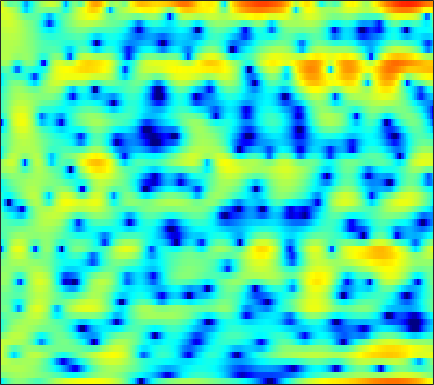

Values plotted in this chart, from the file beside it:
-6.7739, -5.2079, -3.4789, -2.1311, -1.3466, -0.56352, -0.042092, 0.20066, 0.35975, 0.32029, 0.11369, -0.13552, -0.57419, -1.1033, -1.5299, -2.0884, -2.5129, -2.6708, -2.5563, -2.144, -1.52, -0.99397, -0.26203, 0.45984
-0.2594, -0.008404, 0.3185, 0.6255, 0.8326, 1.07, 1.256, 1.357, 1.437, 1.457, 1.421, 1.36, 1.241, 1.079, 0.9392, 0.7278, 0.4998, 0.3195, 0.07023, -0.1914, -0.4668, -0.6856, -0.9975, -1.344
1.297, 1.485, 1.689, 1.843, 1.929, 2.009, 2.049, 2.055, 2.029, 1.963, 1.858, 1.751, 1.571, 1.337, 1.127, 0.7959, 0.4063, 0.07435, -0.426, -0.9989, -1.644, -2.177, -2.952, -3.802
2.839, 2.648, 2.361, 2.06, 1.848, 1.613, 1.456, 1.399, 1.388, 1.44, 1.516, 1.571, 1.611, 1.583, 1.505, 1.31, 0.9998, 0.6826, 0.1275, -0.5918, -1.496, -2.313, -3.606, -5.187
3.714, 2.669, 0.9384, -1.274, -3.303, -6.267, -7.765, -6.723, -4.197, -1.979, -0.322, 0.6099, 1.521, 2.131, 2.415, 2.605, 2.608, 2.504, 2.223, 1.801, 1.237, 0.7281, -0.06149, -0.976
3.576, 2.771, 1.549, 0.208, -0.7958, -1.88, -2.359, -2.236, -1.618, -0.822, -0.1185, 0.2791, 0.6093, 0.7261, 0.6856, 0.5054, 0.2363, 0.01193, -0.2627, -0.465, -0.5865, -0.6189, -0.614, -0.5908
3.036, 2.946, 2.805, 2.651, 2.534, 2.381, 2.245, 2.142, 1.979, 1.757, 1.426, 1.069, 0.3935, -0.5664, -1.527, -3.218, -5.504, -7.665, -10.68, -11.32, -8.86, -6.825, -4.664, -3.093
-0.4919, 0.2206, 1.014, 1.64, 1.998, 2.36, 2.591, 2.676, 2.669, 2.514, 2.201, 1.853, 1.214, 0.3603, -0.4345, -1.699, -3.146, -4.231, -5.335, -5.61, -4.993, -4.22, -3.143, -2.224
-4.257, -2.99, -1.634, -0.5588, 0.08714, 0.7704, 1.279, 1.561, 1.822, 1.954, 1.96, 1.89, 1.702, 1.421, 1.165, 0.7827, 0.381, 0.09099, -0.2464, -0.4975, -0.6647, -0.7489, -0.8159, -0.8749
-4.214, -3.327, -2.279, -1.407, -0.8509, -0.2231, 0.2773, 0.5868, 0.9479, 1.25, 1.498, 1.648, 1.795, 1.868, 1.868, 1.802, 1.654, 1.484, 1.189, 0.8251, 0.3918, 0.03104, -0.4727, -0.9859
-2.81, -2.155, -1.508, -1.102, -0.9433, -0.8527, -0.8212, -0.7702, -0.5652, -0.1398, 0.4812, 1.014, 1.722, 2.331, 2.68, 2.975, 3.065, 2.981, 2.661, 2.084, 1.232, 0.395, -1.001, -2.686
-0.8721, -0.5677, -0.5131, -0.9255, -1.592, -3.053, -5.385, -7.905, -11.21, -8.951, -4.668, -2.201, 0.2367, 1.961, 2.892, 3.743, 4.198, 4.305, 4.137, 3.607, 2.705, 1.742, 0.01187, -2.353
-0.9606, -0.9139, -1.094, -1.544, -2.084, -3.099, -4.343, -5.223, -5.823, -5.22, -3.656, -2.301, -0.643, 0.7145, 1.531, 2.348, 2.862, 3.063, 3.096, 2.874, 2.422, 1.949, 1.184, 0.3446
-0.9355, -0.8863, -0.946, -1.13, -1.321, -1.619, -1.9, -2.024, -2.009, -1.753, -1.253, -0.7685, -0.02911, 0.7151, 1.223, 1.795, 2.205, 2.392, 2.472, 2.369, 2.074, 1.752, 1.204, 0.5381
-0.1658, -0.06739, -0.1447, -0.454, -0.802, -1.376, -2.021, -2.447, -2.768, -2.639, -2.017, -1.337, -0.2983, 0.7377, 1.435, 2.187, 2.723, 2.971, 3.087, 2.969, 2.609, 2.19, 1.435, 0.4638
0.9696, 1.078, 0.902, 0.3211, -0.4293, -1.941, -4.272, -6.925, -12.63, -15.23, -8.267, -4.764, -1.604, 0.5383, 1.71, 2.843, 3.574, 3.894, 4.038, 3.87, 3.406, 2.851, 1.823, 0.4415
0.8787, 1.033, 0.9865, 0.6613, 0.2054, -0.6753, -1.79, -2.679, -3.612, -3.698, -2.765, -1.719, -0.2612, 1.009, 1.771, 2.539, 3.022, 3.206, 3.229, 2.989, 2.487, 1.928, 0.9297, -0.3721
0.1833, 0.4025, 0.5787, 0.6524, 0.6458, 0.55, 0.4156, 0.3255, 0.2597, 0.3048, 0.4727, 0.6699, 0.963, 1.261, 1.458, 1.651, 1.741, 1.726, 1.591, 1.309, 0.8655, 0.4297, -0.3122, -1.21
-0.4505, -0.1489, 0.2791, 0.6791, 0.9591, 1.282, 1.504, 1.611, 1.677, 1.662, 1.57, 1.47, 1.285, 1.064, 0.9029, 0.7065, 0.5543, 0.4624, 0.3288, 0.1538, -0.1194, -0.4036, -0.9018, -1.552
-2.317, -1.704, -0.5859, 0.5807, 1.366, 2.244, 2.872, 3.159, 3.302, 3.162, 2.729, 2.208, 1.302, 0.1942, -0.6539, -1.542, -1.84, -1.641, -1.097, -0.5697, -0.2811, -0.3026, -0.6372, -1.349
-15.54, -8.729, -3.47, -0.2157, 1.502, 3.11, 4.153, 4.616, 4.845, 4.631, 3.944, 3.057, 1.272, -1.546, -4.876, -13.9, -15.69, -7.665, -3.071, -0.7258, 0.4596, 0.7898, 0.5962, -0.277
-5.234, -4.249, -2.481, -0.7656, 0.3635, 1.57, 2.412, 2.825, 3.082, 3.014, 2.644, 2.16, 1.234, 0.1065, -0.7716, -1.671, -1.87, -1.52, -0.7447, 0.003054, 0.486, 0.6314, 0.4801, -0.03506
-2.737, -2.293, -1.657, -0.9772, -0.5081, 0.06001, 0.5194, 0.7796, 1.007, 1.107, 1.088, 1.018, 0.8559, 0.6713, 0.5486, 0.4504, 0.4466, 0.502, 0.6295, 0.758, 0.8176, 0.7961, 0.6523, 0.3564
-2.139, -1.921, -1.664, -1.431, -1.269, -1.092, -0.9276, -0.8153, -0.6599, -0.4946, -0.3235, -0.1832, 0.04314, 0.2723, 0.456, 0.7039, 0.945, 1.11, 1.301, 1.441, 1.516, 1.508, 1.422, 1.234
-1.897, -1.995, -2.155, -2.382, -2.544, -2.777, -2.991, -3.111, -3.167, -3.052, -2.716, -2.342, -1.689, -0.9662, -0.4186, 0.2625, 0.8644, 1.252, 1.674, 1.984, 2.196, 2.286, 2.321, 2.264
-2.29, -2.847, -3.619, -4.4, -4.988, -5.751, -6.609, -7.336, -8.344, -8.964, -8.412, -7.189, -5.189, -3.239, -1.974, -0.5874, 0.4776, 1.097, 1.717, 2.153, 2.448, 2.617, 2.773, 2.876
-3.68, -5.093, -7.068, -8.625, -9.342, -9.702, -10.09, -10.9, -13.37, -19.11, -18.92, -12.53, -7.236, -3.889, -2.119, -0.4338, 0.6756, 1.193, 1.575, 1.703, 1.7, 1.702, 1.828, 2.133
-4.602, -6.987, -11.99, -23.22, -21.35, -12.52, -8.945, -7.446, -6.204, -5.205, -4.051, -2.931, -1.394, 0.05847, 0.9255, 1.724, 2.051, 1.972, 1.386, 0.1964, -1.56, -3.05, -4.005, -2.603
-4.332, -4.817, -5.555, -5.836, -5.681, -4.84, -3.678, -2.786, -1.682, -0.6682, 0.2238, 0.8518, 1.578, 2.153, 2.44, 2.581, 2.36, 1.924, 0.8675, -0.8786, -3.523, -6.172, -8.546, -5.914
-6.035, -5.114, -4.162, -3.403, -2.854, -2.165, -1.461, -0.9421, -0.2796, 0.3232, 0.8833, 1.221, 1.63, 1.891, 1.998, 1.996, 1.808, 1.538, 1.018, 0.3637, -0.3142, -0.7307, -1.028, -0.9054
-5.396, -4.292, -3.076, -2.161, -1.586, -0.9545, -0.4421, -0.1177, 0.2625, 0.588, 0.872, 1.07, 1.291, 1.476, 1.576, 1.633, 1.606, 1.512, 1.317, 1.055, 0.7461, 0.5248, 0.2501, 0.01677
-2.163, -1.544, -0.835, -0.2419, 0.07359, 0.3754, 0.5123, 0.5255, 0.4526, 0.3525, 0.2779, 0.3237, 0.4733, 0.7625, 1.005, 1.301, 1.494, 1.554, 1.5, 1.305, 1.005, 0.7274, 0.3296, -0.1104
0.6985, 1.119, 1.593, 1.96, 2.084, 2.023, 1.646, 1.125, 0.09075, -1.241, -2.534, -3.021, -2.527, -1.216, -0.1885, 0.9304, 1.613, 1.866, 1.845, 1.471, 0.8431, 0.2502, -0.5463, -1.201
0.7524, 1.481, 2.415, 3.098, 3.403, 3.423, 2.944, 2.173, 0.4192, -2.613, -8.212, -15.23, -8.523, -2.848, -0.4536, 1.452, 2.39, 2.593, 2.275, 1.285, -0.4491, -2.332, -5.518, -8.187
-5.718, -3.021, -0.5721, 1.045, 1.84, 2.455, 2.602, 2.446, 1.941, 1.18, 0.5041, 0.2239, 0.4256, 1.027, 1.546, 2.056, 2.231, 2.061, 1.417, 0.2337, -1.595, -3.417, -6.466, -8.818
-5.429, -3.931, -2.104, -0.6595, 0.1845, 1.027, 1.58, 1.834, 2.005, 2.055, 2.04, 2.019, 2.013, 1.993, 1.948, 1.818, 1.54, 1.225, 0.6302, -0.1493, -1.06, -1.752, -2.622, -3.211
-3.12, -2.586, -1.707, -0.807, -0.1437, 0.6317, 1.279, 1.664, 2.042, 2.294, 2.404, 2.427, 2.341, 2.175, 1.982, 1.644, 1.209, 0.8371, 0.2788, -0.3321, -0.9607, -1.434, -1.995, -2.493
-3.37, -2.839, -1.972, -0.956, -0.2029, 0.7487, 1.566, 2.07, 2.585, 2.896, 3.027, 3.001, 2.82, 2.483, 2.146, 1.588, 0.9548, 0.4397, -0.2524, -0.9235, -1.56, -2.021, -2.596, -3.147
-7.225, -5.99, -3.857, -1.764, -0.3942, 1.148, 2.348, 3.039, 3.693, 4.05, 4.135, 4.009, 3.631, 2.984, 2.347, 1.326, 0.1805, -0.7049, -1.8, -2.678, -3.319, -3.683, -4.181, -4.761
-17.81, -10.75, -5.387, -1.951, -0.01376, 1.938, 3.365, 4.137, 4.822, 5.159, 5.138, 4.891, 4.242, 3.187, 2.102, 0.2181, -2.247, -4.462, -7.53, -9.033, -8.281, -7.36, -6.655, -6.764
-5.213, -4.022, -2.185, -0.3113, 0.9568, 2.392, 3.508, 4.134, 4.689, 4.93, 4.828, 4.538, 3.81, 2.688, 1.524, -0.5327, -3.367, -6.179, -10.9, -13.14, -10.32, -8.472, -7.024, -6.648
-3.165, -2.277, -1.032, 0.154, 0.9781, 1.95, 2.732, 3.187, 3.6, 3.759, 3.685, 3.463, 2.952, 2.191, 1.468, 0.3171, -0.9832, -1.946, -3.073, -3.805, -4.111, -4.151, -4.159, -4.261
-3.179, -2.294, -1.19, -0.201, 0.4718, 1.243, 1.868, 2.224, 2.541, 2.681, 2.66, 2.529, 2.24, 1.817, 1.442, 0.8898, 0.3201, -0.09146, -0.5722, -0.9692, -1.285, -1.465, -1.724, -1.997
-3.6, -2.712, -1.625, -0.6307, -0.002813, 0.7082, 1.249, 1.541, 1.78, 1.88, 1.819, 1.702, 1.457, 1.164, 0.9318, 0.6513, 0.4413, 0.3163, 0.221, 0.177, 0.1562, 0.1205, 0.04296, -0.1333
-4.673, -3.557, -2.21, -1.095, -0.4067, 0.304, 0.7781, 0.9985, 1.129, 1.059, 0.8038, 0.519, 0.02337, -0.5026, -0.8556, -1.146, -1.144, -0.9293, -0.4696, 0.0995, 0.6613, 1.012, 1.389, 1.588
-6.823, -4.946, -3.138, -1.89, -1.188, -0.6052, -0.2869, -0.1956, -0.2464, -0.5379, -1.052, -1.681, -2.876, -4.559, -6.039, -7.641, -7.417, -5.977, -3.717, -1.734, -0.1526, 0.8398, 1.861, 2.636
-6.709, -5.139, -3.61, -2.737, -2.546, -2.67, -3.056, -3.352, -3.575, -3.548, -3.635, -4.008, -5.139, -7.325, -9.957, -14.91, -14.18, -10.26, -6.46, -3.853, -1.813, -0.511, 0.9906, 2.277
-3.248, -2.419, -1.801, -1.954, -2.697, -4.658, -8.313, -12.32, -12.71, -7.908, -5.108, -3.975, -3.413, -3.639, -4.089, -4.807, -5.373, -5.617, -5.809, -5.607, -4.491, -3.103, -0.8675, 1.144
0.8073, 1.267, 1.451, 1.04, 0.3612, -1.081, -3.054, -4.309, -4.544, -3.103, -1.53, -0.6855, -0.1065, -0.08628, -0.36, -1.179, -2.563, -4.19, -7.723, -15.87, -17.61, -8.699, -3.284, -0.1389
1.958, 2.205, 2.303, 2.186, 1.989, 1.599, 1.198, 0.9502, 0.7718, 0.7914, 0.9046, 0.956, 0.9072, 0.6552, 0.2926, -0.4005, -1.34, -2.198, -3.36, -4.193, -4.145, -3.546, -2.328, -1.167
1.918, 2.058, 2.169, 2.202, 2.159, 2.043, 1.896, 1.768, 1.608, 1.433, 1.237, 1.067, 0.7958, 0.4524, 0.1309, -0.3556, -0.8888, -1.287, -1.756, -2.094, -2.266, -2.283, -2.172, -2.054
1.941, 2.074, 2.208, 2.269, 2.267, 2.217, 2.105, 1.994, 1.81, 1.581, 1.306, 1.074, 0.7219, 0.3215, 0.006468, -0.45, -0.9244, -1.27, -1.714, -2.099, -2.413, -2.577, -2.754, -2.865
2.114, 2.285, 2.445, 2.522, 2.54, 2.498, 2.383, 2.256, 2.024, 1.745, 1.417, 1.138, 0.7185, 0.247, -0.1346, -0.682, -1.265, -1.716, -2.324, -2.903, -3.396, -3.691, -3.971, -4.074
2.391, 2.632, 2.851, 2.972, 2.991, 2.921, 2.766, 2.59, 2.294, 1.934, 1.526, 1.189, 0.7017, 0.1702, -0.2866, -0.9587, -1.729, -2.393, -3.368, -4.441, -5.507, -6.217, -6.755, -6.725
2.735, 3.093, 3.402, 3.531, 3.506, 3.347, 3.059, 2.772, 2.328, 1.821, 1.284, 0.8818, 0.3707, -0.1373, -0.538, -1.166, -1.974, -2.77, -4.167, -6.124, -8.971, -11.93, -16.07, -14.3
3.324, 3.709, 3.951, 3.916, 3.761, 3.404, 2.851, 2.332, 1.495, 0.573, -0.3259, -0.872, -1.326, -1.5, -1.481, -1.49, -1.695, -2.029, -2.877, -4.225, -6.174, -7.952, -9.698, -9.097
4.246, 4.18, 3.855, 3.384, 3.013, 2.446, 1.719, 0.9618, -0.4993, -2.637, -5.473, -7.574, -8.178, -5.969, -4.252, -2.478, -1.321, -0.7709, -0.3898, -0.3238, -0.446, -0.5445, -0.6571, -0.6309
3.969, 2.775, 0.7976, -0.9533, -1.585, -1.418, -1.003, -1.068, -1.903, -3.794, -6.853, -9.571, -10.32, -7.374, -5.319, -3.22, -1.668, -0.7452, 0.381, 1.327, 2.124, 2.614, 3.051, 3.277
